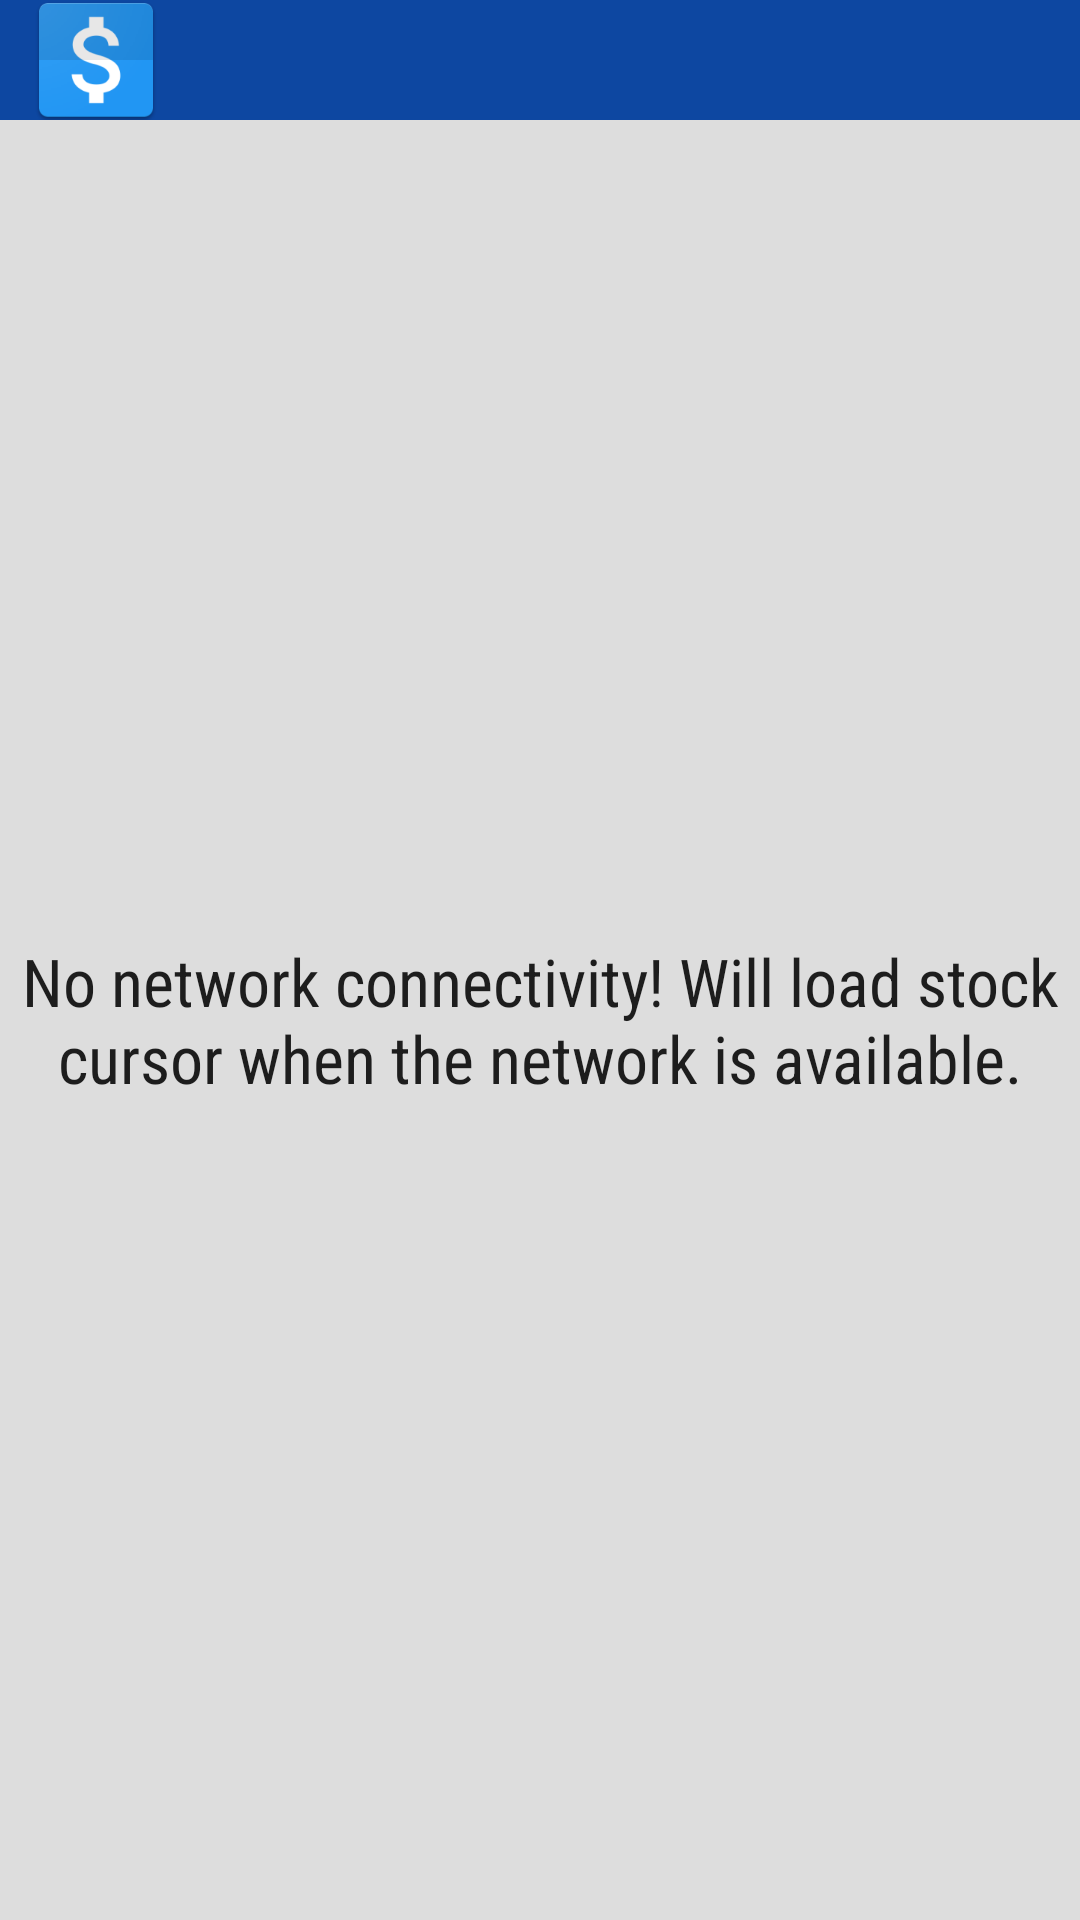

The Android layout XML behind this screen, and the referenced resources:
<!-- AndroidManifest.xml: application theme AppTheme -->
<!-- res/layout/app_widget_layout.xml -->
<?xml version="1.0" encoding="utf-8"?>
<LinearLayout
    xmlns:android="http://schemas.android.com/apk/res/android"
    xmlns:tools="http://schemas.android.com/tools"
    android:layout_width="match_parent"
    android:layout_height="match_parent"
    android:orientation="vertical"
    >
        <TextView
            android:id="@+id/tv_title_widget"
            android:layout_width="match_parent"
            android:layout_height="40dp"
            android:paddingStart="8dp"
            android:paddingEnd="8dp"
            android:paddingTop="2dp"
            android:paddingBottom="2dp"
            android:gravity="start|center_vertical"
            android:background="@color/colorPrimaryDark"
            android:textColor="@color/toolbar_title"
            android:textSize="14sp"
            android:drawableStart="@mipmap/ic_launcher"
            tools:text="@string/app_name"
            />
        <FrameLayout
            android:layout_width="match_parent"
            android:layout_height="match_parent"
            android:theme="@style/StockListStyle"
            >
            <ListView
                android:id="@+id/sv_widget"
                android:layout_width="match_parent"
                android:layout_height="match_parent"
                android:gravity="start"
                android:background="#ddd"
                >
            </ListView>
            <TextView
                android:id="@+id/tv_empty_widget"
                android:layout_width="match_parent"
                android:layout_height="match_parent"
                android:gravity="center"
                android:fontFamily="sans-serif-condensed"
                android:textAppearance="?android:textAppearanceLarge"
                android:text="@string/error_no_network"/>
        </FrameLayout>
</LinearLayout>
<!-- resources referenced by this layout -->
<resources>
  <color name="colorPrimaryDark">#0D47A1</color>
  <color name="toolbar_title">#fff</color>
  <!-- mipmap ic_launcher: png bitmap (mipmap-hdpi, 3083 bytes) -->
  <string name="app_name">Stock Hawk</string>
  <string name="error_no_network">No network connectivity! Will load stock cursor when the network is available.</string>
  <style name="StockListStyle">
          <item name="android:background">@color/background</item>
      </style>
  <style name="AppTheme" parent="Theme.AppCompat.Light.NoActionBar">
          <item name="colorPrimary">@color/colorPrimary</item>
          <item name="colorPrimaryDark">@color/colorPrimary</item>
          <item name="colorAccent">@color/colorAccent</item>
      </style>
  <color name="colorPrimary">#2196F3</color>
  <color name="colorAccent">#FF9100</color>
</resources>
